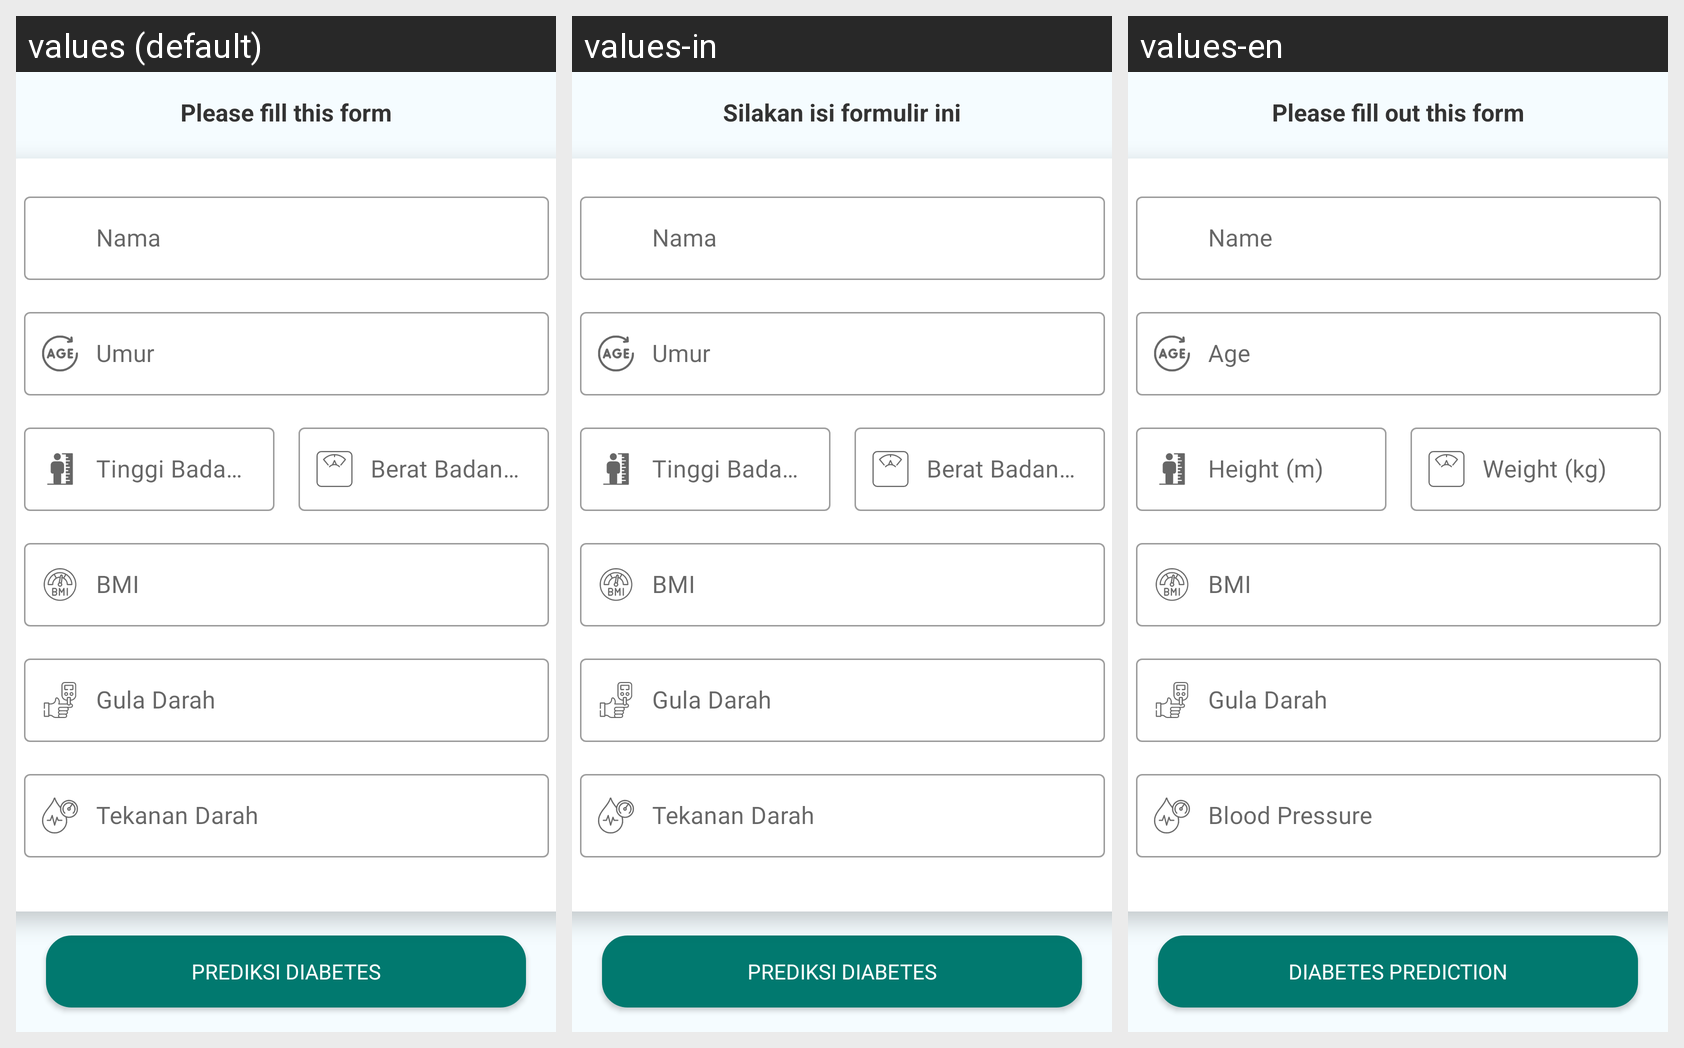

The Android screen above is rendered under several locales of the same app. Produce the string resources it draws, with the default and per-locale values.
Android screen res/layout/fragment_input_prediction.xml rendered under 3 locales, left to right: values (default), values-in, values-en. Device: Nexus 5 (rendered at 1080×1920; each locale shown at half size, 540×960, under a caption strip naming it); theme Theme.DiabeSafe.
Strings drawn on this screen, with the default value and each locale's value (text and hints the layout hard-codes, and strings that could not be matched under every locale, appear in the picture but are not listed):

please_fill_this_form
  values: Please fill this form
  values-in: Silakan isi formulir ini
  values-en: Please fill out this form

prediksi_diabetes
  values: Prediksi Diabetes
  values-in: Prediksi Diabetes
  values-en: Diabetes Prediction
